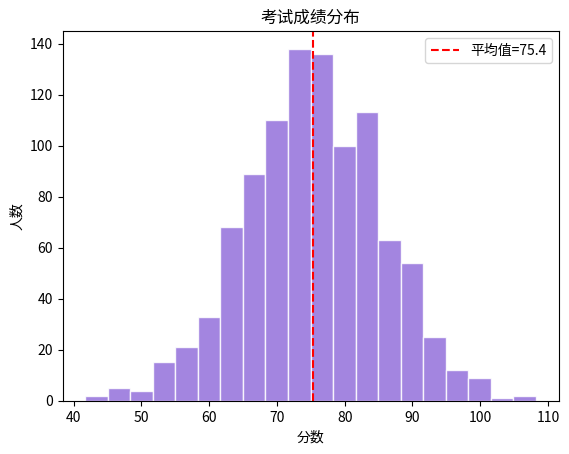
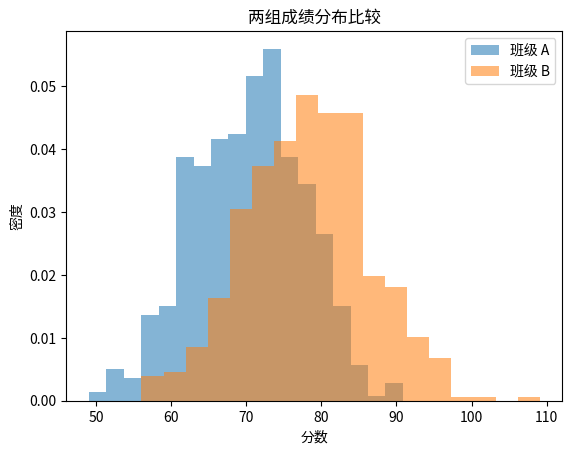

Write Python code to recreate these figures, in order.
import matplotlib.pyplot as plt
import numpy as np
rng=np.random.default_rng(3); scores=rng.normal(75,10,1000)
plt.hist(scores,bins=20,color='mediumpurple',edgecolor='white',alpha=.85)
plt.axvline(scores.mean(),color='red',linestyle='--',label=f'平均值={scores.mean():.1f}')
plt.xlabel('分数'); plt.ylabel('人数'); plt.title('考试成绩分布'); plt.legend(); plt.show()

a=rng.normal(70,8,600); b=rng.normal(78,8,600)
plt.hist(a,bins=18,alpha=.55,density=True,label='班级 A'); plt.hist(b,bins=18,alpha=.55,density=True,label='班级 B')
plt.xlabel('分数'); plt.ylabel('密度'); plt.title('两组成绩分布比较'); plt.legend(); plt.show()
